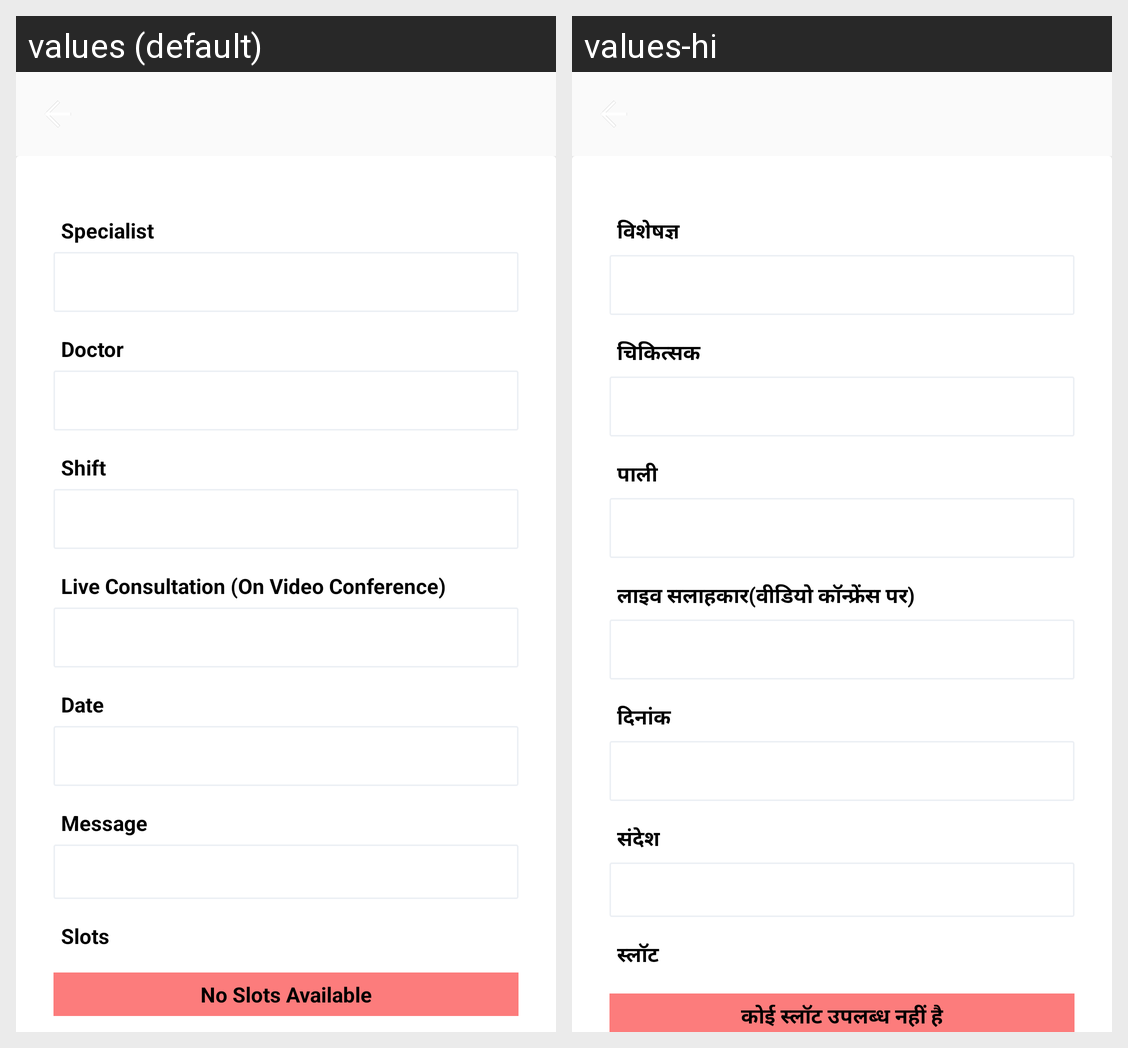

This grid shows one Android layout under two languages. Give, for every string resource on the screen, its name, the default text and each shown locale's text.
Android screen res/layout/front_add_appointment.xml rendered under 2 locales, left to right: values (default), values-hi. Device: Nexus 5 (rendered at 1080×1920; each locale shown at half size, 540×960, under a caption strip naming it); theme AppTheme.
Strings drawn on this screen, with the default value and each locale's value (text and hints the layout hard-codes, and strings that could not be matched under every locale, appear in the picture but are not listed):

specialist
  values: Specialist
  values-hi: विशेषज्ञ

doctor
  values: Doctor
  values-hi: चिकित्सक

shift
  values: Shift
  values-hi: पाली

live_consultant
  values: Live Consultation (On Video Conference)
  values-hi: लाइव सलाहकार(वीडियो कॉन्फ्रेंस पर)

date
  values: Date
  values-hi: दिनांक

message
  values: Message
  values-hi: संदेश

slot
  values: Slots
  values-hi: स्लॉट

noslot
  values: No Slots Available
  values-hi: कोई स्लॉट उपलब्ध नहीं है
